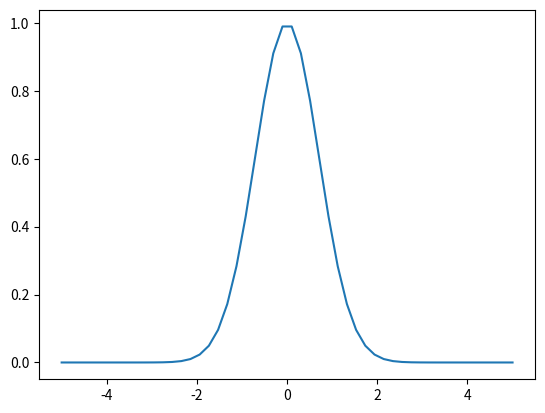
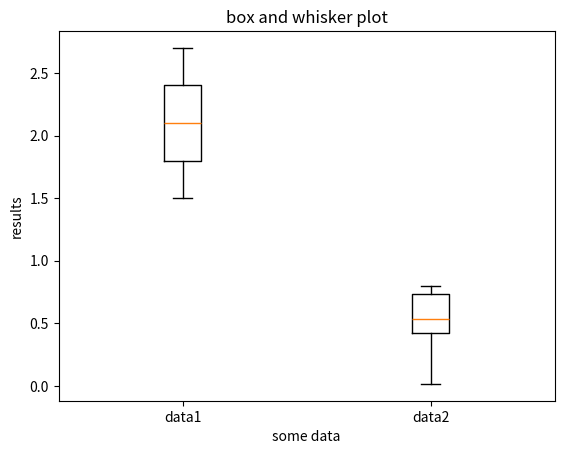
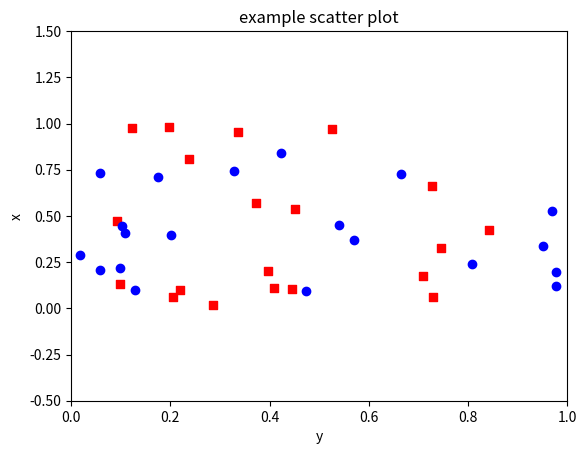

The matplotlib source for these figures, in order:
# a jupyter notebook specific command to allow plots inside the notebook
#
# import the package we need
import matplotlib.pyplot as plt


# 
# this code is just to fake some data to plot
import numpy as np
x = np.linspace(-5,5,50) # equally spaced values for the x-axis
y = np.exp(-1.*x**2) # Gaussian

plt.figure() 
plt.plot(x,y) # line plot in green
#
# labelling
#plt.xlabel('x')
#plt.ylabel('y')
#plt.title('example line plot')
plt.show()

#
# fake up two data sets
data1 = np.linspace(1.5,2.7,13)
data2 = np.random.rand(10)
#
# put them all into one list
dataAll = [data1,data2]
# print(dataAll)
plt.figure()
plt.boxplot(dataAll)
#
# labelling
plt.xlabel('some data')
plt.ylabel('results')
plt.xticks([1, 2], ['data1', 'data2'])
plt.title('box and whisker plot')
plt.show()

#
# fake some data
np.random.seed(7777777)
x = np.random.rand(20)
y = np.random.rand(20)
plt.figure() 
plt.scatter(x,y,color='r',marker='s') # scatter plot in red squares
plt.scatter(y,x,color='b',marker='o') # green cirlces
#
# labelling
plt.xlabel('y')
plt.ylabel('x')
plt.xlim(0.,1.)
plt.ylim(-0.5,1.5)
plt.title('example scatter plot')
plt.show()

